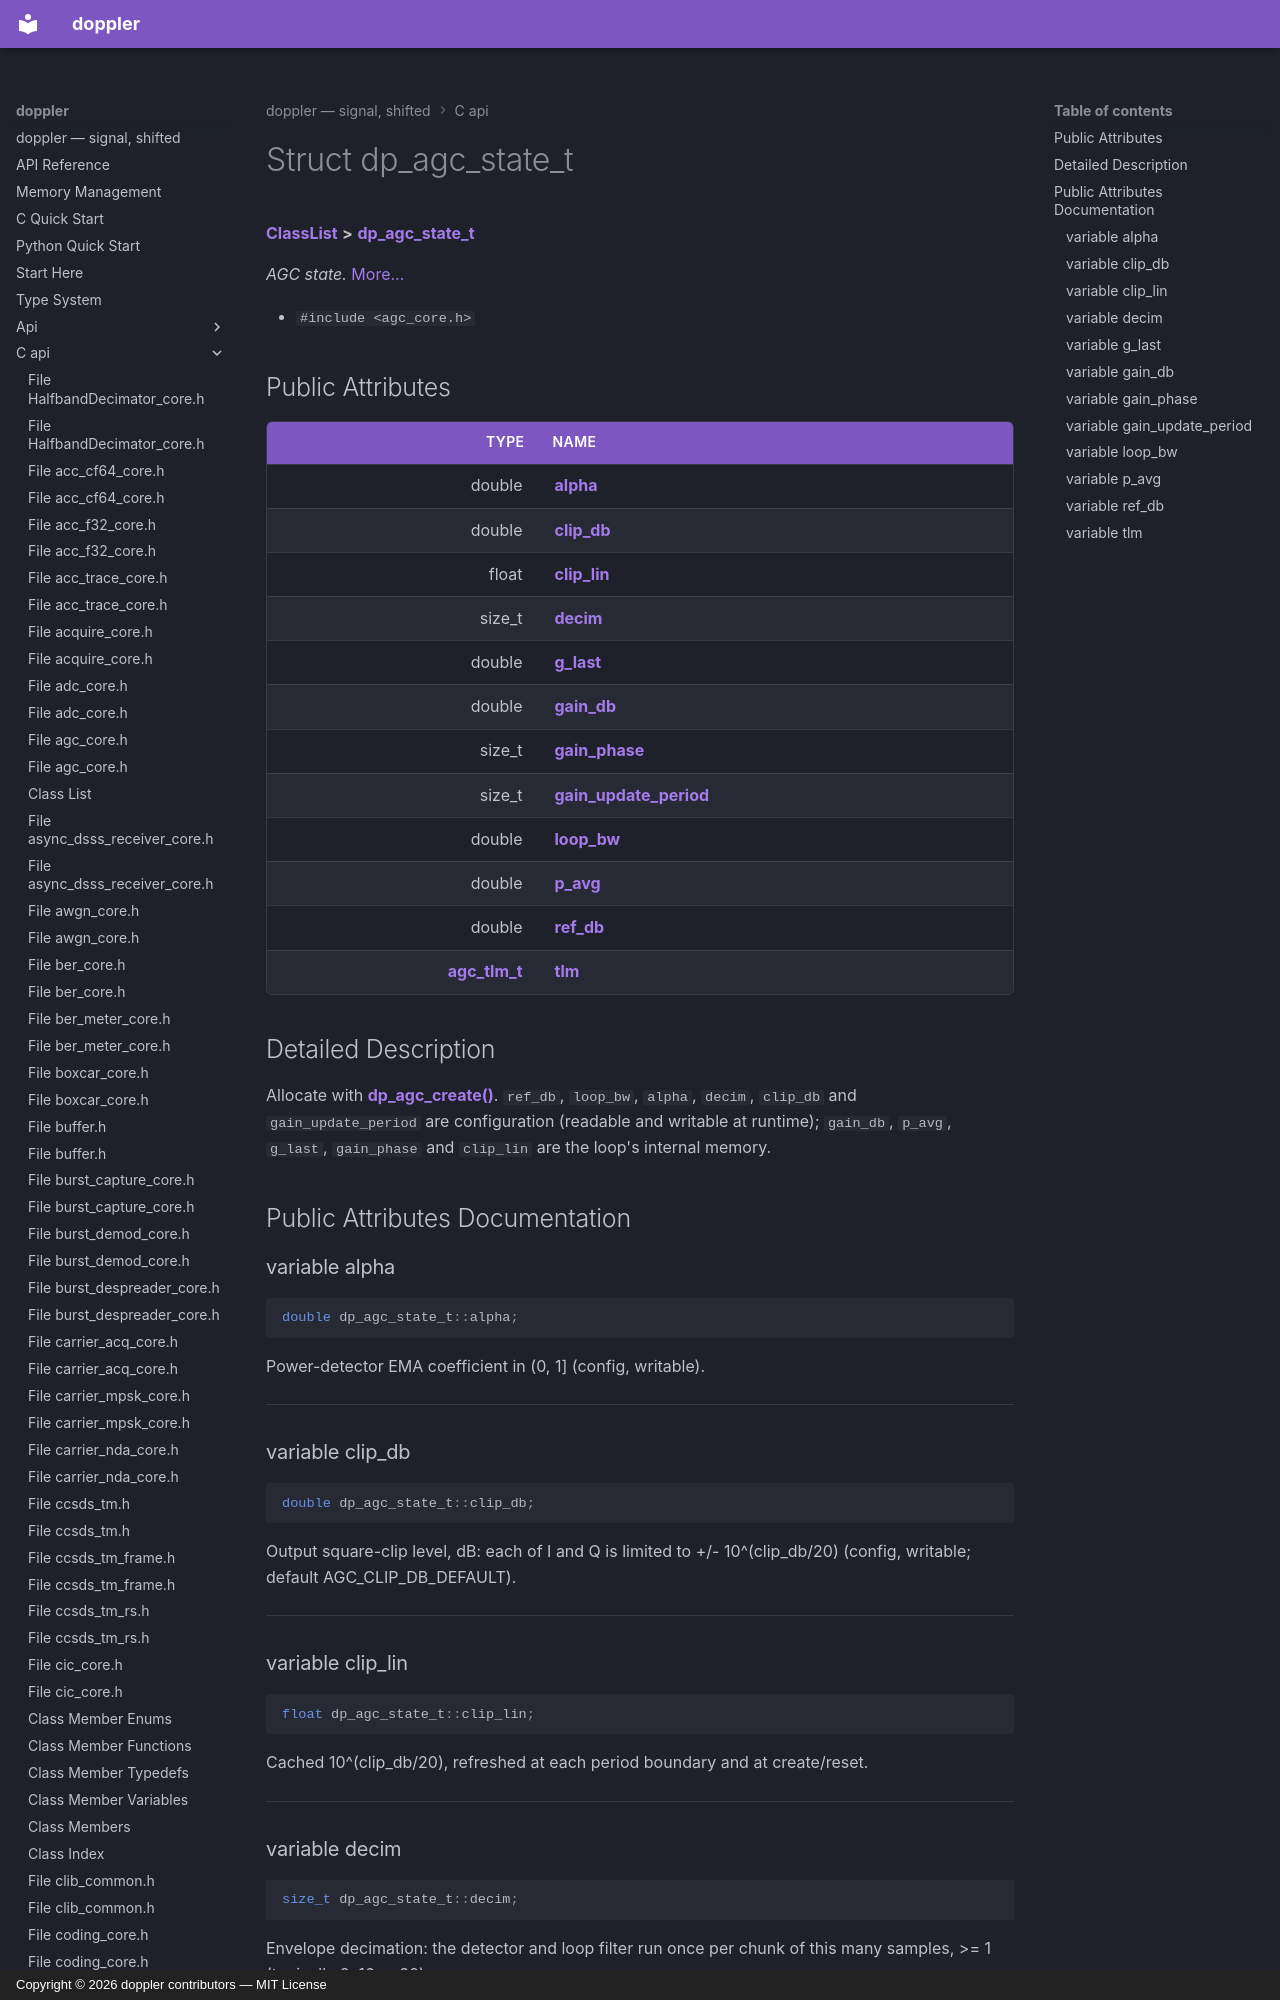

repository: doppler-dsp/doppler · page: c-api/structdp__agc__state__t/index.html · generator: mkdocs · copyright: Copyright © 2026 doppler contributors — MIT License



# Struct dp\_agc\_state\_t



[**ClassList**](annotated.md) **>** [**dp\_agc\_state\_t**](structdp__agc__state__t.md)



_AGC state._ [More...](#detailed-description)

* `#include <agc_core.h>`





















## Public Attributes

| Type | Name |
| ---: | :--- |
|  double | [**alpha**](#variable-alpha)  <br> |
|  double | [**clip\_db**](#variable-clip_db)  <br> |
|  float | [**clip\_lin**](#variable-clip_lin)  <br> |
|  size\_t | [**decim**](#variable-decim)  <br> |
|  double | [**g\_last**](#variable-g_last)  <br> |
|  double | [**gain\_db**](#variable-gain_db)  <br> |
|  size\_t | [**gain\_phase**](#variable-gain_phase)  <br> |
|  size\_t | [**gain\_update\_period**](#variable-gain_update_period)  <br> |
|  double | [**loop\_bw**](#variable-loop_bw)  <br> |
|  double | [**p\_avg**](#variable-p_avg)  <br> |
|  double | [**ref\_db**](#variable-ref_db)  <br> |
|  [**agc\_tlm\_t**](structagc__tlm__t.md) | [**tlm**](#variable-tlm)  <br> |












































## Detailed Description


Allocate with [**dp\_agc\_create()**](agc__core_8h.md#function-dp_agc_create). `ref_db`, `loop_bw`, `alpha`, `decim`, `clip_db` and `gain_update_period` are configuration (readable and writable at runtime); `gain_db`, `p_avg`, `g_last`, `gain_phase` and `clip_lin` are the loop's internal memory. 


    
## Public Attributes Documentation




### variable alpha 

```C++
double dp_agc_state_t::alpha;
```



Power-detector EMA coefficient in (0, 1] (config, writable). 
 


        

<hr>



### variable clip\_db 

```C++
double dp_agc_state_t::clip_db;
```



Output square-clip level, dB: each of I and Q is limited to +/- 10^(clip\_db/20) (config, writable; default AGC\_CLIP\_DB\_DEFAULT). 
 


        

<hr>
